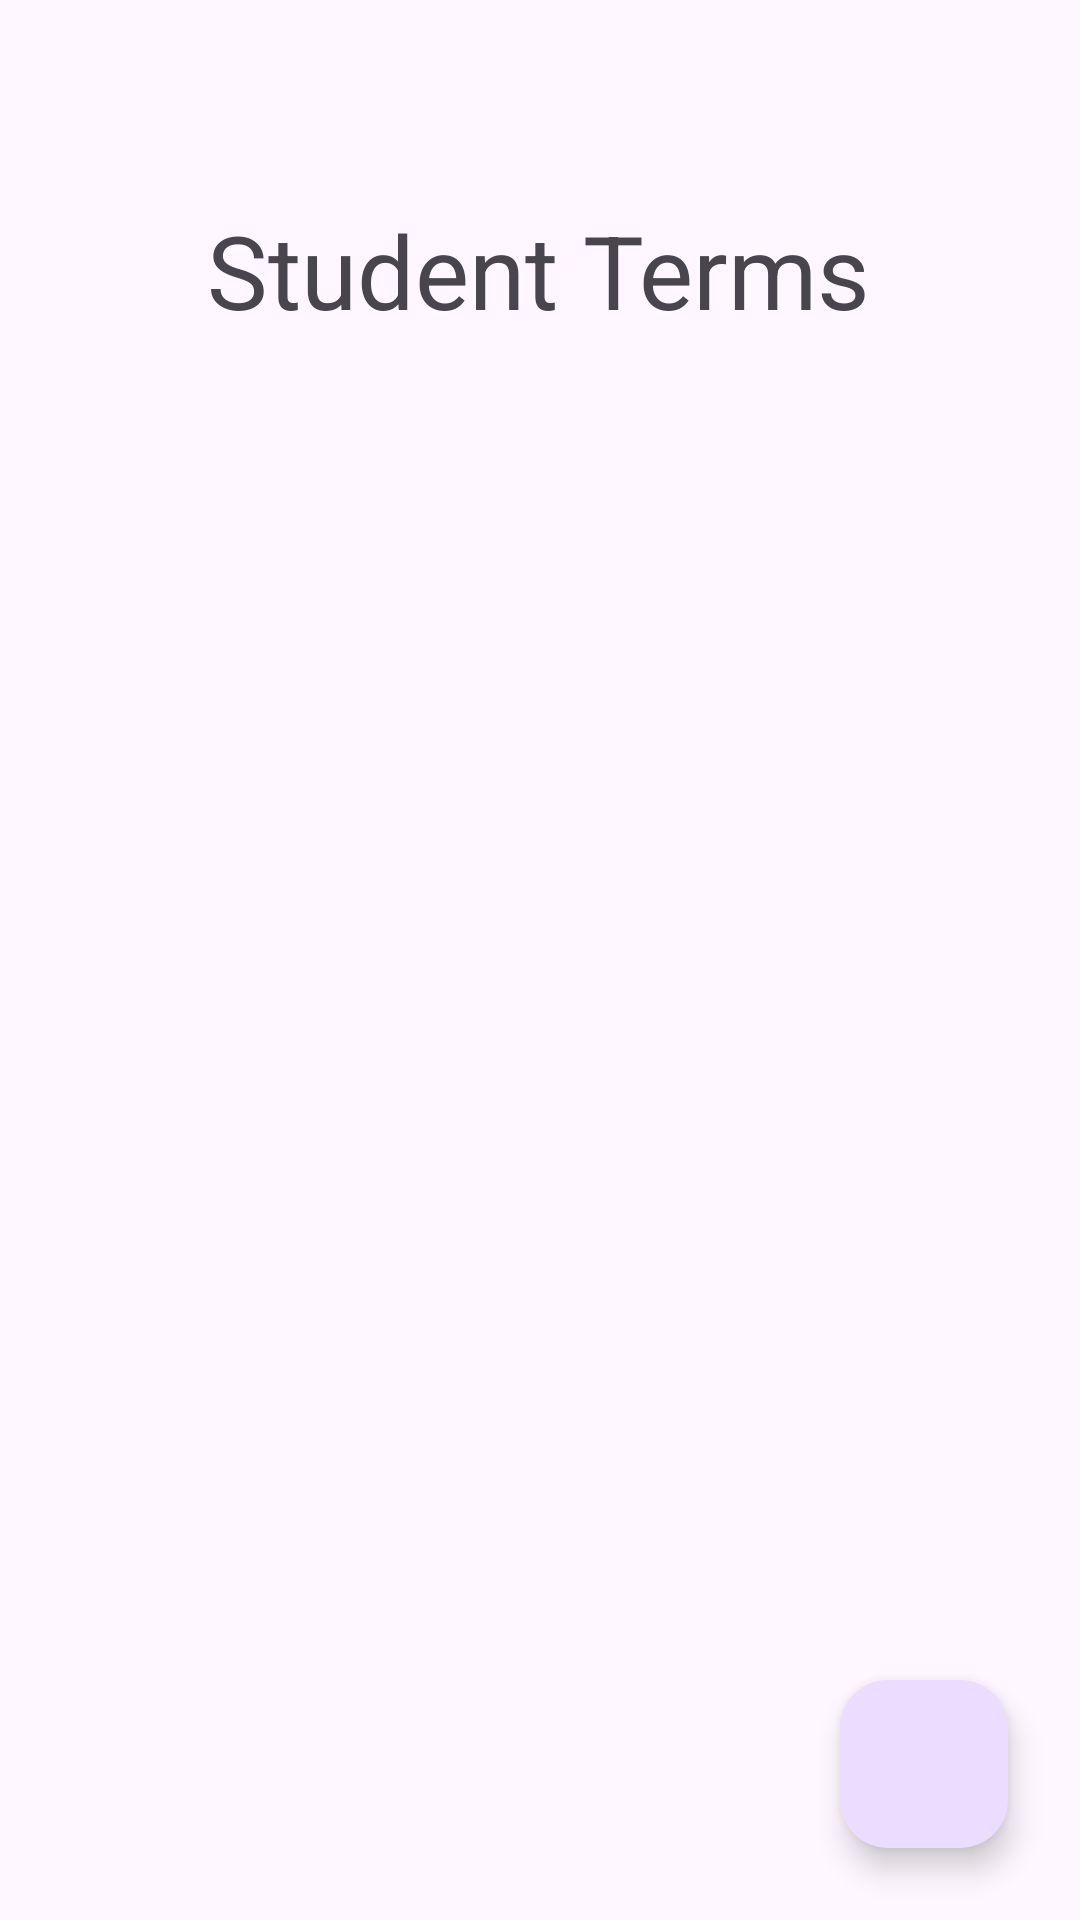

Layout XML and referenced resources for this Android screen:
<!-- AndroidManifest.xml: application theme Theme.StudentTermTracker -->
<!-- res/layout/activity_terms_list.xml -->
<?xml version="1.0" encoding="utf-8"?>
<androidx.constraintlayout.widget.ConstraintLayout xmlns:android="http://schemas.android.com/apk/res/android"
    xmlns:app="http://schemas.android.com/apk/res-auto"
    xmlns:tools="http://schemas.android.com/tools"
    android:id="@+id/main"
    android:layout_width="match_parent"
    android:layout_height="match_parent"
    tools:context="UI.TermsList">

    <TextView
        android:id="@+id/termTitle"
        android:layout_width="wrap_content"
        android:layout_height="wrap_content"
        android:text="@string/student_terms"
        android:textSize="34sp"
        app:layout_constraintBottom_toBottomOf="parent"
        app:layout_constraintEnd_toEndOf="parent"
        app:layout_constraintHorizontal_bias="0.498"
        app:layout_constraintStart_toStartOf="parent"
        app:layout_constraintTop_toTopOf="parent"
        app:layout_constraintVertical_bias="0.113" />

    <com.google.android.material.floatingactionbutton.FloatingActionButton
        android:id="@+id/addTermButton"
        android:layout_width="wrap_content"
        android:layout_height="wrap_content"
        android:layout_marginEnd="24dp"
        android:layout_marginBottom="24dp"
        android:clickable="true"
        android:contentDescription="term detail"
        app:layout_constraintBottom_toBottomOf="parent"
        app:layout_constraintEnd_toEndOf="parent"
        app:srcCompat="@drawable/add" />

    <androidx.recyclerview.widget.RecyclerView
        android:id="@+id/recyclerview"
        android:layout_width="300dp"
        android:layout_height="wrap_content"
        app:layout_constraintBottom_toTopOf="@+id/addTermButton"
        app:layout_constraintEnd_toEndOf="parent"
        app:layout_constraintStart_toStartOf="parent"
        app:layout_constraintTop_toBottomOf="@+id/termTitle" />

</androidx.constraintlayout.widget.ConstraintLayout>
<!-- resources referenced by this layout -->
<resources>
  <string name="student_terms">Student Terms</string>
  <style name="Theme.StudentTermTracker" parent="Base.Theme.StudentTermTracker" />
  <style name="Base.Theme.StudentTermTracker" parent="Theme.Material3.DayNight">
          
          
      </style>
</resources>
